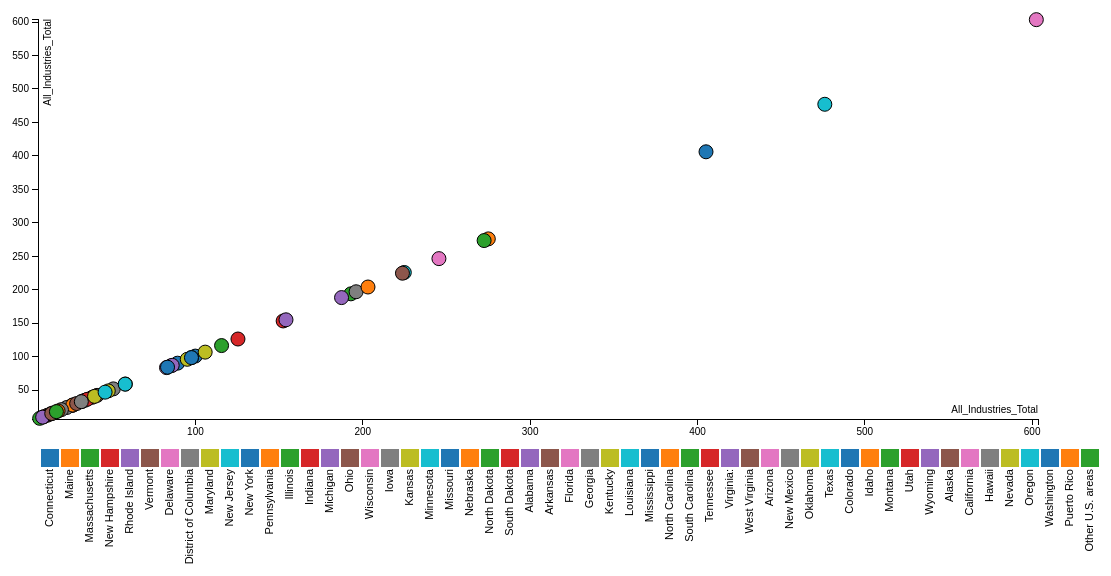
D3 v5 page, settled after 480 driven frames (8 s of simulated time); the page loaded 1 data file(s).


// ── js/app.js
/*
* Author: TEJA DURGA PRAVEEN VARMA BUDDARAJU
* App: Scatter Plot
* D3 Version: d3.v5
* Date: 07-10-2018
 */

function drawGraph(xText, yText) {
	$('svg').remove();
	var margin = {top: 20, right: 100, bottom: 150, left: 40},
		width = 1000,
		height = 400 ;


	// setup x
	var xValue = (d) => d[xText],
		xScale = d3.scaleLinear().range([0, width]),
		xMap = (d) => xScale(xValue(d)),
		xAxis = d3.axisBottom(xScale).ticks(5);

	// setup y
	var yValue = (d)=> d[yText],
		yScale = d3.scaleLinear().range([height, 0]),
		yMap = (d) => yScale(yValue(d)),
		yAxis = d3.axisLeft(yScale);

	//  fill color
	var cValue = (d) => d.Region,
		color = d3.scaleOrdinal(d3.schemeCategory10);

	//  graph canvas to the body
	var svg = d3.select("body").append("svg")
		.attr("width", width + margin.left + margin.right)
		.attr("height", height + margin.top + margin.bottom)
	  .append("g")
		.attr("transform", "translate(" + margin.left + "," + margin.top + ")");

	//  tooltip area
	var tooltip = d3.select("body").append("div")
		.attr("class", "tooltip")
		.style("opacity", 0);

	// load data
	d3.json("data/bea_fdi_employment.json").then(function(data) {


	  data.forEach(function(d) {
		d[yText] = +d[yText];
		d[xText] = +d[xText];
	  });


	  xScale.domain([d3.min(data, xValue)-1, d3.max(data, xValue)+1]);
	  yScale.domain([d3.min(data, yValue)-1, d3.max(data, yValue)+1]);

	// x-axis
	  svg.append("g")
		  .attr("class", "x axis")
		  .attr("transform", "translate(0," + height + ")")
		  .call(xAxis)
		.append("text")
		  .attr("class", "label")
		  .attr("x", width)
		  .attr("y", -6)
          .attr('fill', 'black')
		  .style("text-anchor", "end")
		  .text(xText);

	  // y-axis
	  svg.append("g")
		  .attr("class", "y axis")
		  .call(yAxis)
		.append("text")
		  .attr("class", "label")
		  .attr("transform", "rotate(-90)")
		  .attr("y", 6)
          .attr('fill', 'black')
		  .attr("dy", ".71em")
		  .style("text-anchor", "end")
		  .text(yText);

	  var line = d3.line()
                .x((d) => xValue(d))
                .y((d)=> yValue(d));


	  var focus = svg.append('g').style('display', 'none');

            focus.append('line')
                .attr('id', 'focusLineX')
                .attr('class', 'focusLine');
            focus.append('line')
                .attr('id', 'focusLineY')
                .attr('class', 'focusLine');


	  // draw dots
	  svg.selectAll(".dot")
		  .data(data)
		.enter().append("circle")
		  .attr("class", "dot")
		  .attr("r", 7)
		  .attr("cx", xMap)
		  .attr("cy", yMap)
		  .style("fill", (d) => color(cValue(d)))
		  .on("mouseover", function(d) {
			  tooltip.transition()
				   .duration(200)
				   .style("opacity", .9);
			  tooltip.html(d["Region"] + "<br/>(" + xValue(d)
				+ ", " + yValue(d) + ")")
				   .style("left", (d3.event.pageX + 20) + "px")
				   .style("top", (d3.event.pageY - 28) + "px")
              d3.select(this)
              .transition()
              .duration(500)
              .attr('r',14)
              .attr('stroke-width',3)
              focus.style('display', null)
              focus.select('#focusLineX')
              .attr('x1', xScale(xValue(d))).attr('y1',yScale(yValue(d)))
              .attr('x2', 0).attr('y2', yScale(yValue(d)))
              focus.select('#focusLineY')
                       //.attr('x1', xScale(xValue(d))).attr('y1', xScale(xValue(d))) //todo
                       // .attr('x1', xScale(xValue(d))).attr('y1', yScale(yValue(d)))
                       //  .attr('x2', xScale(xValue(d))).attr('y2', yScale(yValue(d)))
		  				})
		  .on("mouseout", function(d) {
			  tooltip.transition()
				   .duration(500)
				   .style("opacity", 0)
                      d3.select(this)
                      .transition()
                      .duration(500)
                      .attr('r',7)
                      .attr('stroke-width',1)
                 focus.style('display', 'none');
		  				});

	  // draw legend
	  var legend = svg.selectAll(".legend")
		  .data(color.domain())
		  .enter().append("g")
		  .attr("class", "legend")
		  .attr("transform", (d, i) => { return "translate(" + (i) * 20 + ",100)"; })

	  // draw legend colored rectangles
	  legend.append("rect")
		  .attr("x", 3)
          .attr("y", 330)
		  .attr("width", 18)
		  .attr("height", 18)
		  .style("fill", color);

	  legend.on("mouseover", function(type) {
        d3.select(this)
        d3.selectAll(".dot")
			.filter(function(d)
			{
				if(d.Region == type)
				return d.Region == type;
			})
			.transition()
            .duration(500)
			.attr('r',14)
            .style("opacity", 1) // need this line to unhide dots
			.style("stroke", "black")})
			legend.on("mouseout", function(type)
			{
			d3.select(this)
			d3.selectAll(".dot")
			.filter(function(d) {
				if(d.Region == type)
				return d.Region == type;
			})
			.transition()
            .duration(500)
			.attr('r',7)
            .style("opacity", 1) // need this line to unhide dots
        	.style("stroke", "black")})

	  // draw legend text
	  legend.append("text")
		  .attr("x", -350)
		  .attr("y", 9)
		  .attr("dy", ".50em")
		  .style("text-anchor", "end")
          .attr('transform','rotate(-90)')
		  .text((d) => d)
	});
}

drawGraph('All_Industries_Total', 'All_Industries_Total');

function setGraph() {
	drawGraph($('#x-value').val(), $('#y-value').val());
}

### data: data/bea_fdi_employment.json
[
 {
  "Region": "Connecticut",
  "All_Industries_Total": "100.2",
  "Total_Manufacturing": "31.9",
  "Wholesale_Trade": "10.0",
  "Retail_Trade": "17.9",
  "Information": "2.8",
  "Finance_and_insurance": "13.0",
  "Real_estate_and_rental_and_leasing": "0.3",
  "Professional_scientific_and_technical_se…": "4.1",
  "Other_Industries": "20.3"
 },
 {
  "Region": "Maine",
  "All_Industries_Total": "32.5",
  "Total_Manufacturing": "8.6",
  "Wholesale_Trade": "1.2",
  "Retail_Trade": "16.5",
  "Information": "1.0",
  "Finance_and_insurance": "3.7",
  "Real_estate_and_rental_and_leasing": "1.4",
  "Professional_scientific_and_technical_se…": "0.6",
  "Other_Industries": "I"
 },
 {
  "Region": "Massachusetts",
  "All_Industries_Total": "193.2",
  "Total_Manufacturing": "48.9",
  "Wholesale_Trade": "16.8",
  "Retail_Trade": "36.3",
  "Information": "9.3",
  "Finance_and_insurance": "24.7",
  "Real_estate_and_rental_and_leasing": "2.3",
  "Professional_scientific_and_technical_se…": "10.3",
  "Other_Industries": "44.6"
 },
 {
  "Region": "New Hampshire",
  "All_Industries_Total": "38.6",
  "Total_Manufacturing": "17.4",
  "Wholesale_Trade": "2.4",
  "Retail_Trade": "7.8",
  "Information": "0.5",
  "Finance_and_insurance": "3.0",
  "Real_estate_and_rental_and_leasing": "0.1",
  "Professional_scientific_and_technical_se…": "0.8",
  "Other_Industries": "6.6"
 },
 {
  "Region": "Rhode Island",
  "All_Industries_Total": "27.3",
  "Total_Manufacturing": "3.6",
  "Wholesale_Trade": "1.6",
  "Retail_Trade": "4.6",
  "Information": "0.7",
  "Finance_and_insurance": "6.8",
  "Real_estate_and_rental_and_leasing": "0.1",
  "Professional_scientific_and_technical_se…": "2.3",
  "Other_Industries": "8.3"
 },
 {
  "Region": "Vermont",
  "All_Industries_Total": "11.9",
  "Total_Manufacturing": "2.7",
  "Wholesale_Trade": "0.4",
  "Retail_Trade": "2.6",
  "Information": "0.5",
  "Finance_and_insurance": "0.9",
  "Real_estate_and_rental_and_leasing": "0.9",
  "Professional_scientific_and_technical_se…": "0.4",
  "Other_Industries": "4.3"
 },
 {
  "Region": "Delaware",
  "All_Industries_Total": "26.5",
  "Total_Manufacturing": "10.5",
  "Wholesale_Trade": "1.0",
  "Retail_Trade": "2.4",
  "Information": "0.9",
  "Finance_and_insurance": "4.2",
  "Real_estate_and_rental_and_leasing": "1.2",
  "Professional_scientific_and_technical_se…": "1.9",
  "Other_Industries": "5.7"
 },
 {
  "Region": "District of Columbia",
  "All_Industries_Total": "23.4",
  "Total_Manufacturing": "1.4",
  "Wholesale_Trade": "0.8",
  "Retail_Trade": "1.4",
  "Information": "2.1",
  "Finance_and_insurance": "0.7",
  "Real_estate_and_rental_and_leasing": "0.3",
  "Professional_scientific_and_technical_se…": "4.0",
  "Other_Industries": "12.7"
 },
 "... 45 more items"
]